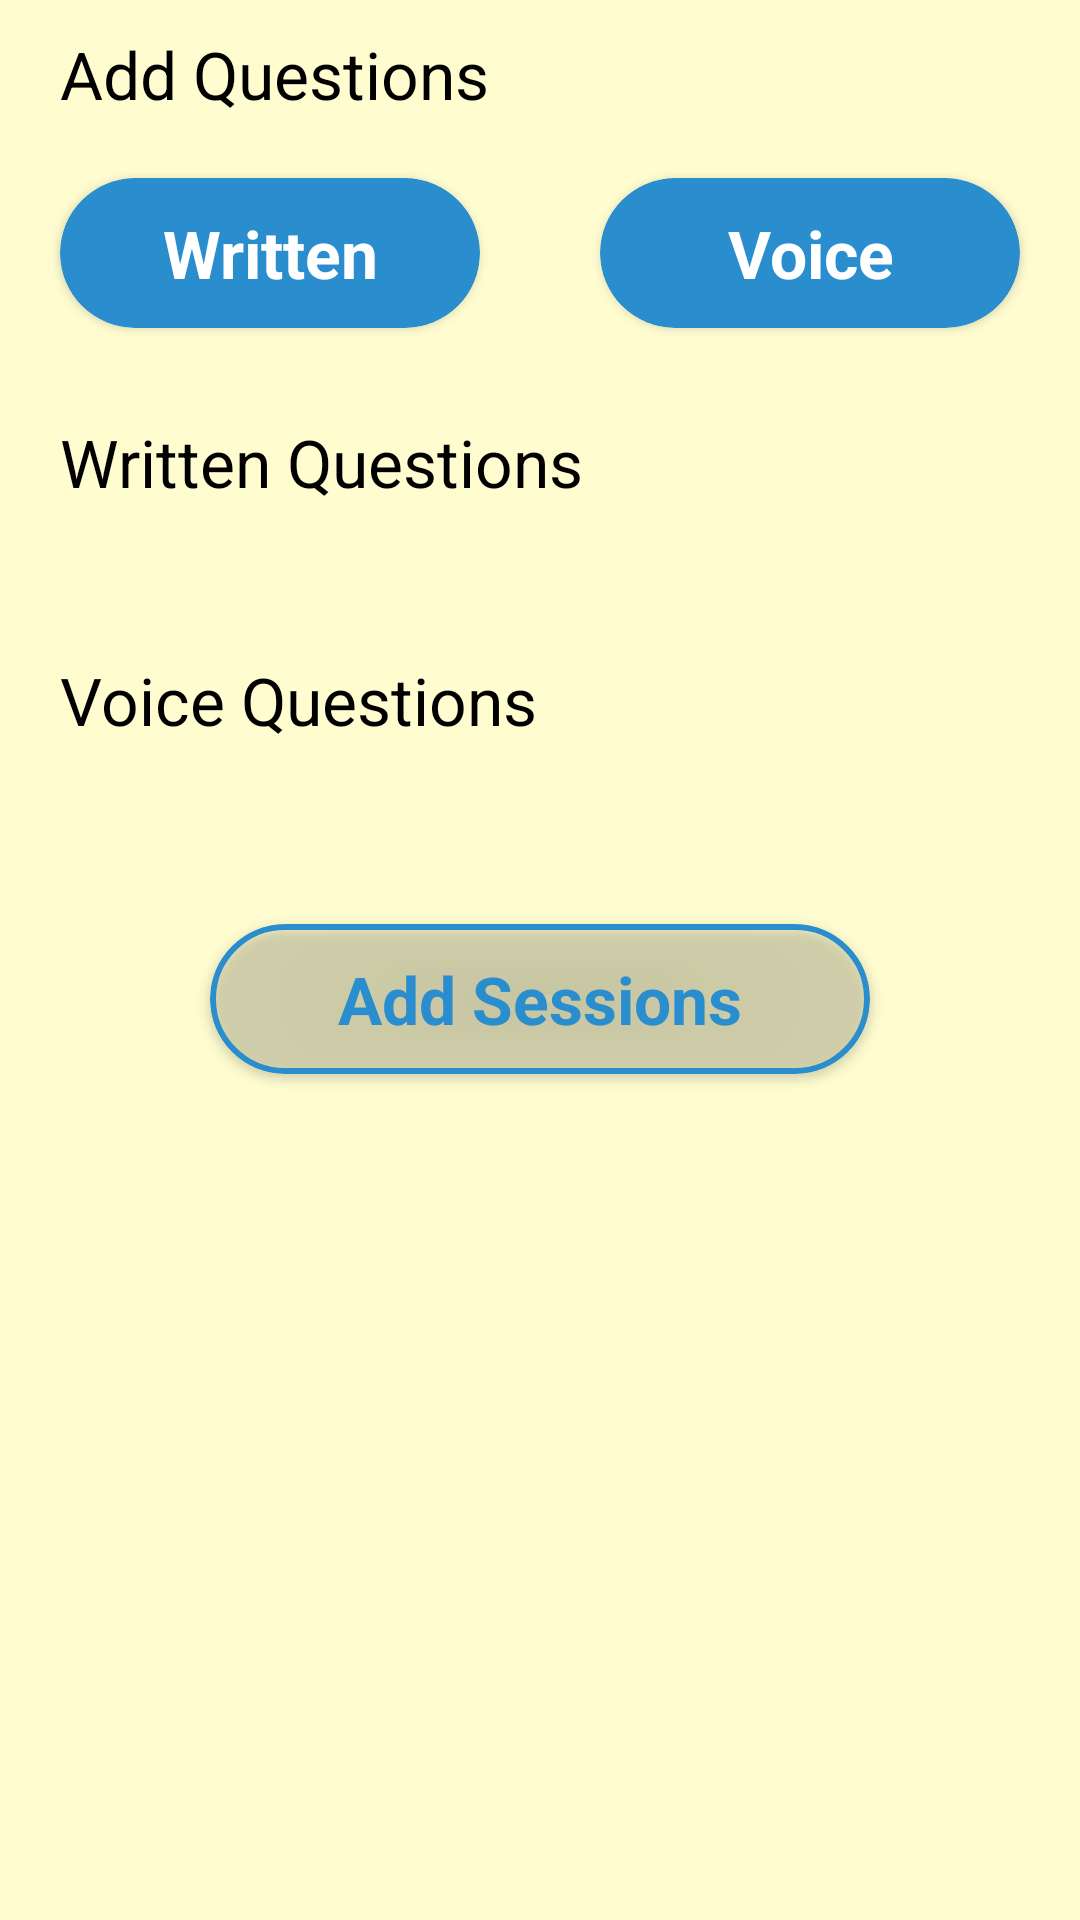

Android layout source for this screen:
<!-- AndroidManifest.xml: application theme Theme.Design.NoActionBar -->
<!-- res/layout/activity_add_sessions.xml -->
<?xml version="1.0" encoding="utf-8"?>
<FrameLayout xmlns:android="http://schemas.android.com/apk/res/android"
    xmlns:app="http://schemas.android.com/apk/res-auto"
    xmlns:tools="http://schemas.android.com/tools"
    android:layout_width="match_parent"
    android:layout_height="match_parent"
    android:background="@color/main2"
    tools:context=".admin.Add_Sessions">

    <ScrollView
        android:layout_width="match_parent"
        android:layout_height="match_parent">

        <LinearLayout
            android:layout_width="match_parent"
            android:layout_height="wrap_content"
            android:orientation="vertical">

            <TextView
                android:layout_width="wrap_content"
                android:layout_height="wrap_content"
                android:layout_marginStart="20dp"
                android:layout_marginTop="10dp"
                android:text="Add Questions"
                android:textColor="@color/black"
                android:textSize="22sp" />

            <LinearLayout
                android:layout_width="match_parent"
                android:layout_height="wrap_content"
                android:orientation="horizontal">

                <androidx.cardview.widget.CardView
                    android:id="@+id/addw"
                    android:layout_width="0dp"
                    android:layout_height="50dp"
                    android:layout_gravity="center"
                    android:layout_margin="20dp"
                    android:layout_weight="1"
                    android:elevation="20dp"
                    app:cardBackgroundColor="#00C65500"
                    app:cardCornerRadius="40dp">

                    <ImageView
                        android:layout_width="match_parent"
                        android:layout_height="match_parent"
                        android:src="@drawable/circle_button" />
                    <TextView
                        android:layout_width="match_parent"
                        android:layout_height="match_parent"
                        android:gravity="center"
                        android:text="Written"
                        android:textColor="@color/white"
                        android:textSize="22sp"
                        android:textStyle="bold" />

                </androidx.cardview.widget.CardView>

                <androidx.cardview.widget.CardView
                    android:id="@+id/addv"
                    android:layout_width="0dp"
                    android:layout_height="50dp"
                    android:layout_gravity="center"
                    android:layout_margin="20dp"
                    android:layout_marginTop="20dp"
                    android:layout_marginBottom="20dp"
                    android:layout_weight="1"
                    android:elevation="20dp"
                    app:cardBackgroundColor="#0000AF3A"
                    app:cardCornerRadius="40dp">

                    <ImageView
                        android:layout_width="match_parent"
                        android:layout_height="match_parent"
                        android:src="@drawable/circle_button" />
                    <TextView
                        android:layout_width="match_parent"
                        android:layout_height="match_parent"
                        android:gravity="center"
                        android:textColor="@color/white"
                        android:text="Voice"
                        android:textSize="22sp"
                        android:textStyle="bold" />

                </androidx.cardview.widget.CardView>

            </LinearLayout>

            <TextView
                android:layout_width="wrap_content"
                android:layout_height="wrap_content"
                android:layout_marginStart="20dp"
                android:layout_marginTop="10dp"
                android:text="Written Questions"
                android:textColor="@color/black"
                android:textSize="22sp" />


            <androidx.recyclerview.widget.RecyclerView
                android:id="@+id/written"
                android:layout_width="match_parent"
                android:layout_height="wrap_content"
                android:layout_margin="20dp"/>


            <TextView
                android:layout_width="wrap_content"
                android:layout_height="wrap_content"
                android:layout_marginStart="20dp"
                android:layout_marginTop="10dp"
                android:text="Voice Questions"
                android:textColor="@color/black"
                android:textSize="22sp" />


            <androidx.recyclerview.widget.RecyclerView
                android:id="@+id/voiced"
                android:layout_width="match_parent"
                android:layout_height="wrap_content"
                android:layout_margin="20dp" />


            <androidx.cardview.widget.CardView
                android:id="@+id/addsession"
                android:layout_width="220dp"
                android:layout_height="50dp"
                android:layout_gravity="center"
                android:layout_marginTop="20dp"
                android:layout_marginBottom="20dp"
                android:elevation="20dp"
                app:cardBackgroundColor="#00D6D6D6"
                app:cardCornerRadius="40dp">

                <ImageView
                    android:layout_width="match_parent"
                    android:layout_height="match_parent"
                    android:src="@drawable/circle_edittext" />
                <TextView
                    android:layout_width="match_parent"
                    android:layout_height="match_parent"
                    android:gravity="center"
                    android:text="Add Sessions"
                    android:textSize="22sp"
                    android:textColor="@color/main"
                    android:textStyle="bold" />

            </androidx.cardview.widget.CardView>
        </LinearLayout>

    </ScrollView>


    <LinearLayout
        android:id="@+id/process"
        android:visibility="invisible"
        android:layout_width="match_parent"
        android:layout_height="match_parent"
        android:gravity="center"
        android:background="#5C000000"
        android:orientation="vertical">

        <ProgressBar
            android:layout_width="50dp"
            android:layout_height="50dp"
            android:layout_margin="10dp"
            android:id="@+id/pbar"/>

        <TextView
            android:layout_width="wrap_content"
            android:layout_height="wrap_content"
            android:text="Please Wait While Data Uploading"
            android:background="@color/white"
            android:padding="10dp"
            android:textColor="@color/black"
            android:textSize="22sp"/>

    </LinearLayout>
</FrameLayout>
<!-- resources referenced by this layout -->
<resources>
  <color name="black">#FF000000</color>
  <color name="main">#2A8DCD</color>
  <color name="main2">#FFFDD0</color>
  <color name="white">#FFFFFFFF</color>
  <!-- drawable circle_button (drawable) -->
  <?xml version="1.0" encoding="utf-8"?>
  <shape xmlns:android="http://schemas.android.com/apk/res/android" android:shape="rectangle">
  <corners android:radius="50dp" />
      <solid android:color="@color/main"/>
  </shape>
  <!-- drawable circle_edittext (drawable) -->
  <?xml version="1.0" encoding="utf-8"?>
  <shape xmlns:android="http://schemas.android.com/apk/res/android" android:shape="rectangle">
      <corners android:radius="50dp" />
  
      <stroke android:width="2dp" android:color="@color/main"/>
  </shape>
</resources>
